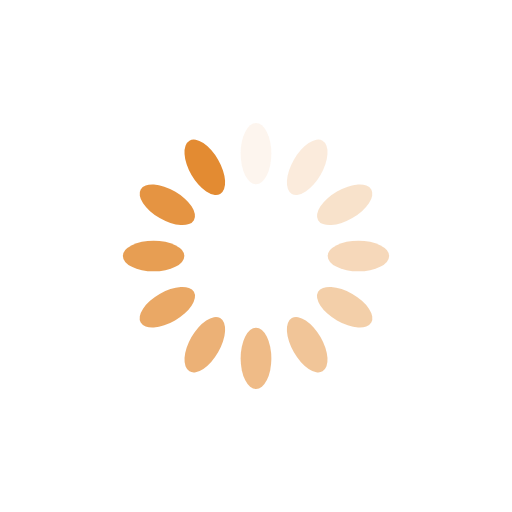
t = 0.00 s
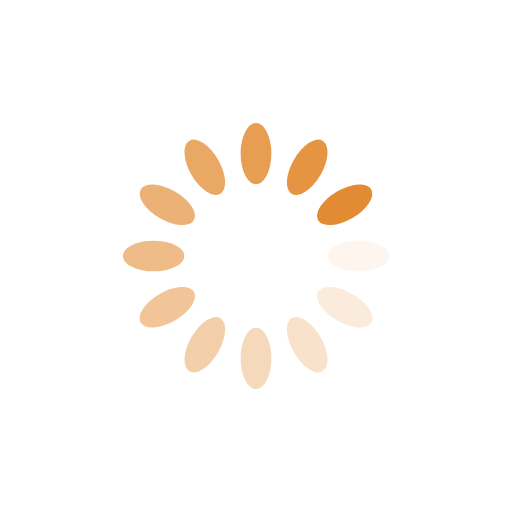
t = 0.25 s
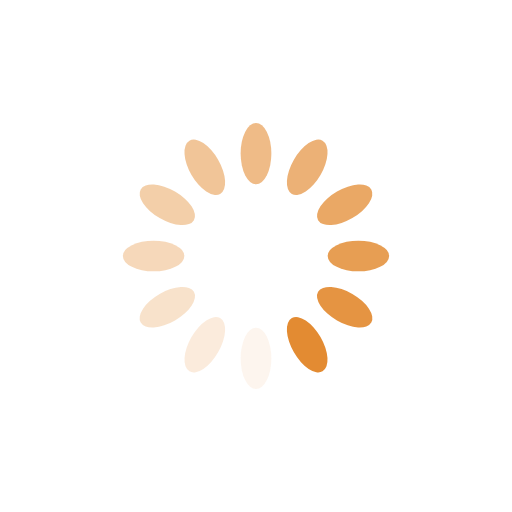
t = 0.50 s
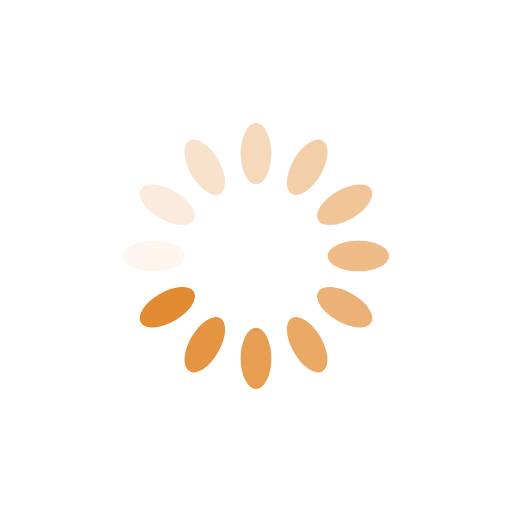
t = 0.75 s

The animated SVG that drew these frames (rendered in a browser with its animation timeline set to each time). Animation: 12 SMIL elements (animate=12); one cycle of 1.00 s, repeats indefinitely.

<svg xmlns="http://www.w3.org/2000/svg" viewBox="0 0 100 100" preserveAspectRatio="xMidYMid" width="200" height="200" style="shape-rendering: auto; display: block; background: transparent;" xmlns:xlink="http://www.w3.org/1999/xlink"><g><g transform="rotate(0 50 50)">
  <rect fill="#e38b32" height="12" width="6" ry="6" rx="3" y="24" x="47">
    <animate repeatCount="indefinite" begin="-0.9166666666666666s" dur="1s" keyTimes="0;1" values="1;0" attributeName="opacity"></animate>
  </rect>
</g><g transform="rotate(30 50 50)">
  <rect fill="#e38b32" height="12" width="6" ry="6" rx="3" y="24" x="47">
    <animate repeatCount="indefinite" begin="-0.8333333333333334s" dur="1s" keyTimes="0;1" values="1;0" attributeName="opacity"></animate>
  </rect>
</g><g transform="rotate(60 50 50)">
  <rect fill="#e38b32" height="12" width="6" ry="6" rx="3" y="24" x="47">
    <animate repeatCount="indefinite" begin="-0.75s" dur="1s" keyTimes="0;1" values="1;0" attributeName="opacity"></animate>
  </rect>
</g><g transform="rotate(90 50 50)">
  <rect fill="#e38b32" height="12" width="6" ry="6" rx="3" y="24" x="47">
    <animate repeatCount="indefinite" begin="-0.6666666666666666s" dur="1s" keyTimes="0;1" values="1;0" attributeName="opacity"></animate>
  </rect>
</g><g transform="rotate(120 50 50)">
  <rect fill="#e38b32" height="12" width="6" ry="6" rx="3" y="24" x="47">
    <animate repeatCount="indefinite" begin="-0.5833333333333334s" dur="1s" keyTimes="0;1" values="1;0" attributeName="opacity"></animate>
  </rect>
</g><g transform="rotate(150 50 50)">
  <rect fill="#e38b32" height="12" width="6" ry="6" rx="3" y="24" x="47">
    <animate repeatCount="indefinite" begin="-0.5s" dur="1s" keyTimes="0;1" values="1;0" attributeName="opacity"></animate>
  </rect>
</g><g transform="rotate(180 50 50)">
  <rect fill="#e38b32" height="12" width="6" ry="6" rx="3" y="24" x="47">
    <animate repeatCount="indefinite" begin="-0.4166666666666667s" dur="1s" keyTimes="0;1" values="1;0" attributeName="opacity"></animate>
  </rect>
</g><g transform="rotate(210 50 50)">
  <rect fill="#e38b32" height="12" width="6" ry="6" rx="3" y="24" x="47">
    <animate repeatCount="indefinite" begin="-0.3333333333333333s" dur="1s" keyTimes="0;1" values="1;0" attributeName="opacity"></animate>
  </rect>
</g><g transform="rotate(240 50 50)">
  <rect fill="#e38b32" height="12" width="6" ry="6" rx="3" y="24" x="47">
    <animate repeatCount="indefinite" begin="-0.25s" dur="1s" keyTimes="0;1" values="1;0" attributeName="opacity"></animate>
  </rect>
</g><g transform="rotate(270 50 50)">
  <rect fill="#e38b32" height="12" width="6" ry="6" rx="3" y="24" x="47">
    <animate repeatCount="indefinite" begin="-0.16666666666666666s" dur="1s" keyTimes="0;1" values="1;0" attributeName="opacity"></animate>
  </rect>
</g><g transform="rotate(300 50 50)">
  <rect fill="#e38b32" height="12" width="6" ry="6" rx="3" y="24" x="47">
    <animate repeatCount="indefinite" begin="-0.08333333333333333s" dur="1s" keyTimes="0;1" values="1;0" attributeName="opacity"></animate>
  </rect>
</g><g transform="rotate(330 50 50)">
  <rect fill="#e38b32" height="12" width="6" ry="6" rx="3" y="24" x="47">
    <animate repeatCount="indefinite" begin="0s" dur="1s" keyTimes="0;1" values="1;0" attributeName="opacity"></animate>
  </rect>
</g><g></g></g><!-- [ldio] generated by https://loading.io --></svg>
